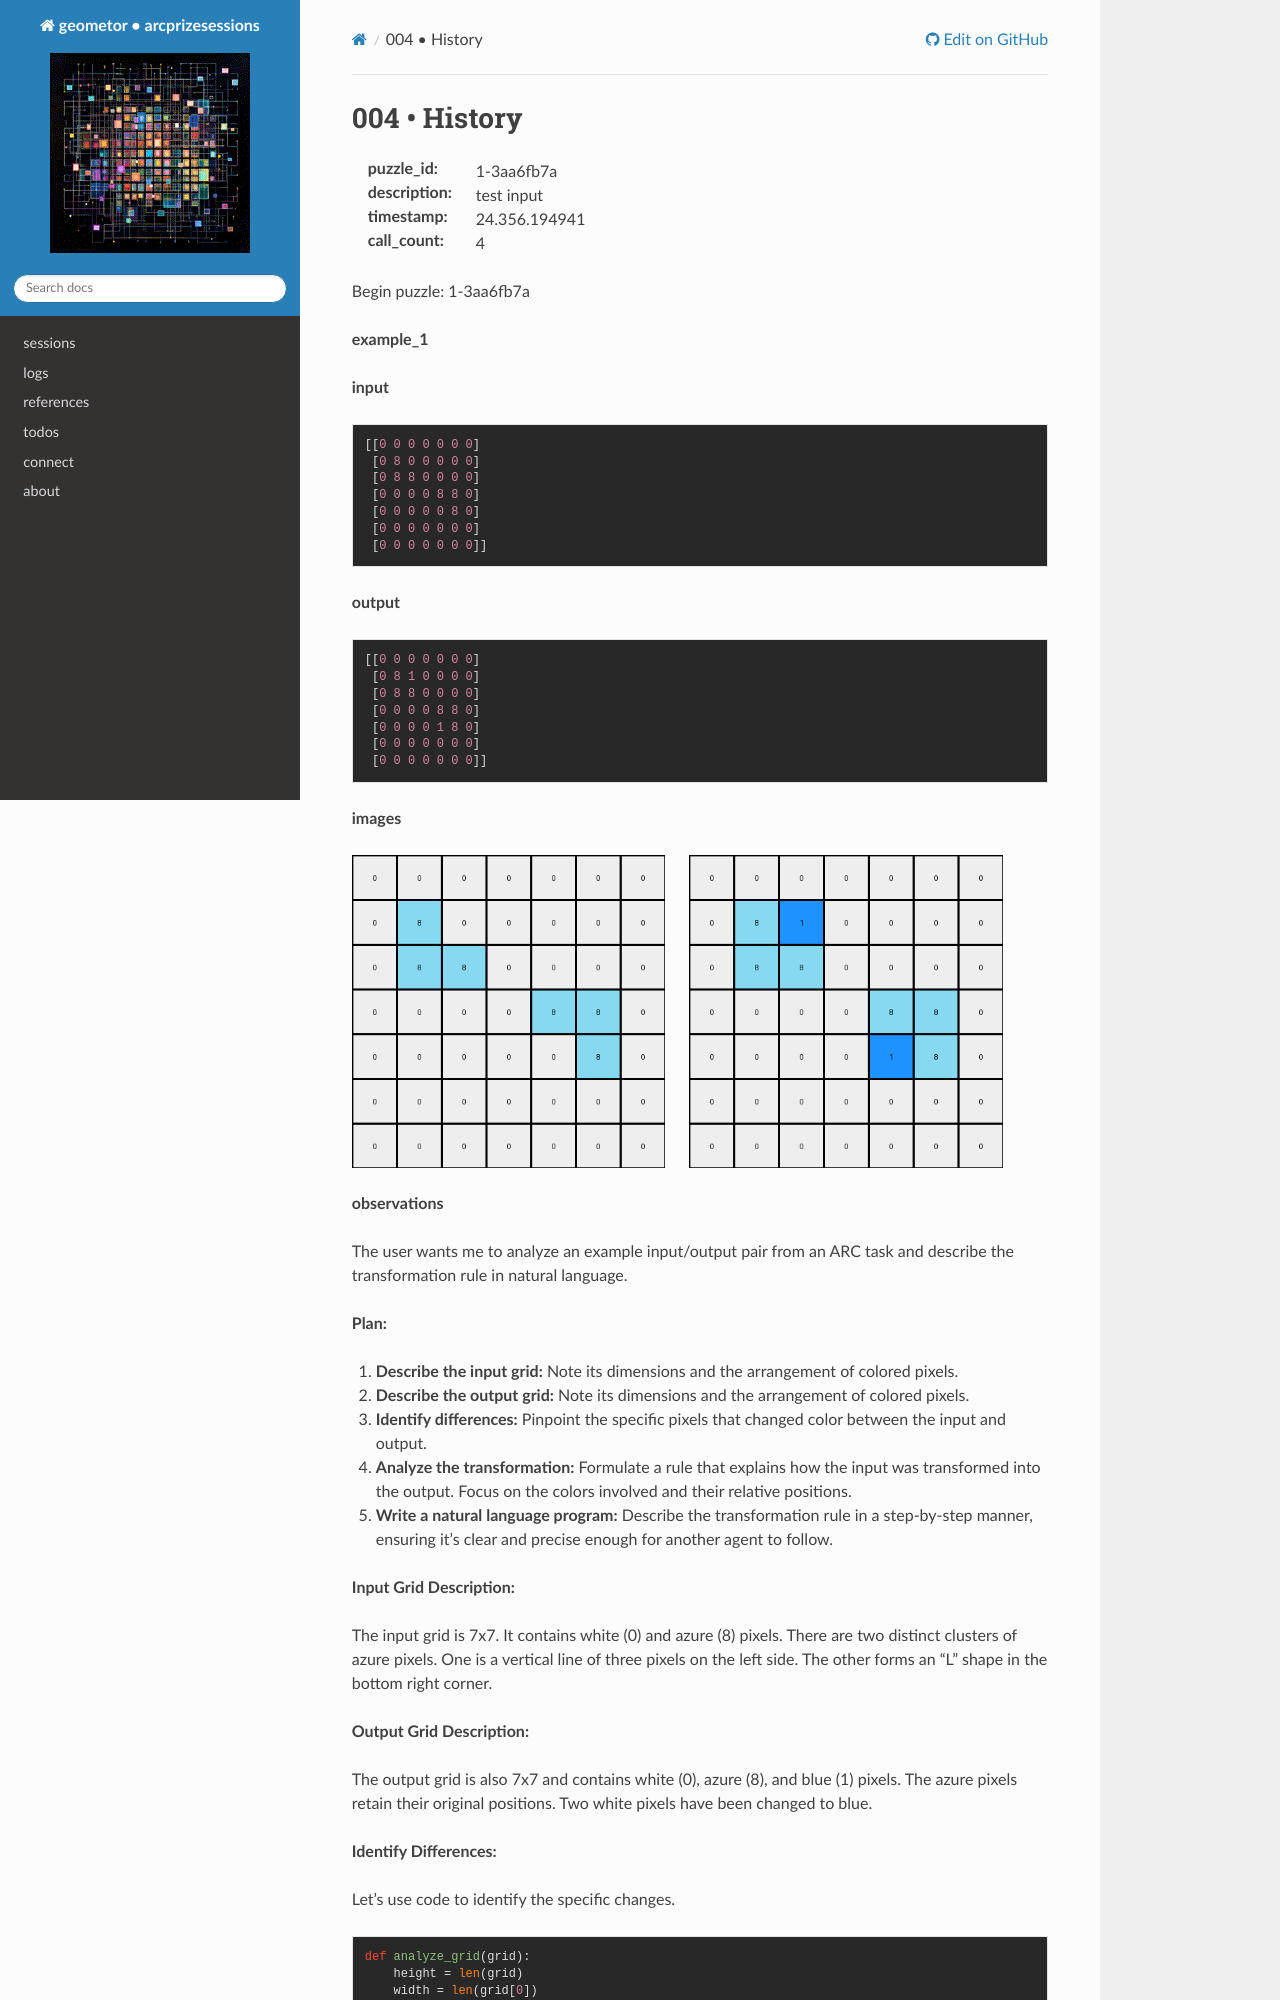

repository: geometor/arcprizesessions · page: sessions/24.356.194941/1-3aa6fb7a/004-history/index.html · generator: sphinx

004 • History
=============

:puzzle_id: 1-3aa6fb7a
:description: test input
:timestamp: 24.356.194941
:call_count: 4






Begin puzzle: 1-3aa6fb7a






**example_1**

**input**

.. code-block::

   [[0 0 0 0 0 0 0]
    [0 8 0 0 0 0 0]
    [0 8 8 0 0 0 0]
    [0 0 0 0 8 8 0]
    [0 0 0 0 0 8 0]
    [0 0 0 0 0 0 0]
    [0 0 0 0 0 0 0]]

**output**

.. code-block::

   [[0 0 0 0 0 0 0]
    [0 8 1 0 0 0 0]
    [0 8 8 0 0 0 0]
    [0 0 0 0 8 8 0]
    [0 0 0 0 1 8 0]
    [0 0 0 0 0 0 0]
    [0 0 0 0 0 0 0]]

**images**





.. image:: _images/000-example_1_input.png
   :align: left
   :width: 45%




.. image:: _images/000-example_1_output.png
   :align: left
   :width: 45%





**observations**






The user wants me to analyze an example input/output pair from an ARC task and describe the transformation rule in natural language.

**Plan:**


#. **Describe the input grid:**  Note its dimensions and the arrangement of colored pixels.
#. **Describe the output grid:** Note its dimensions and the arrangement of colored pixels.
#. **Identify differences:** Pinpoint the specific pixels that changed color between the input and output.
#. **Analyze the transformation:** Formulate a rule that explains how the input was transformed into the output. Focus on the colors involved and their relative positions.
#. **Write a natural language program:**  Describe the transformation rule in a step-by-step manner, ensuring it's clear and precise enough for another agent to follow.






**Input Grid Description:**

The input grid is 7x7. It contains white (0) and azure (8) pixels. There are two distinct clusters of azure pixels. One is a vertical line of three pixels on the left side. The other forms an "L" shape in the bottom right corner.

**Output Grid Description:**

The output grid is also 7x7 and contains white (0), azure (8), and blue (1) pixels. The azure pixels retain their original positions. Two white pixels have been changed to blue.

**Identify Differences:**

Let's use code to identify the specific changes.

.. code-block:: python

   def analyze_grid(grid):
       height = len(grid)
       width = len(grid[0])
       colors = {}
       for row in grid:
           for pixel in row:
               colors[pixel] = colors.get(pixel, 0) + 1
       return {"height": height, "width": width, "colors": colors}

   input_grid = [[0, 0, 0, 0, 0, 0, 0],
                 [0, 8, 0, 0, 0, 0, 0],
                 [0, 8, 8, 0, 0, 0, 0],
                 [0, 0, 0, 0, 8, 8, 0],
                 [0, 0, 0, 0, 0, 8, 0],
                 [0, 0, 0, 0, 0, 0, 0],
                 [0, 0, 0, 0, 0, 0, 0]]

   output_grid = [[0, 0, 0, 0, 0, 0, 0],
                  [0, 8, 1, 0, 0, 0, 0],
                  [0, 8, 8, 0, 0, 0, 0],
                  [0, 0, 0, 0, 8, 8, 0],
                  [0, 0, 0, 0, 1, 8, 0],
                  [0, 0, 0, 0, 0, 0, 0],
                  [0, 0, 0, 0, 0, 0, 0]]

   input_analysis = analyze_grid(input_grid)
   output_analysis = analyze_grid(output_grid)

   print("Input Analysis:", input_analysis)
   print("Output Analysis:", output_analysis)

   differences = []
   for r in range(len(input_grid)):
       for c in range(len(input_grid[0])):
           if input_grid[r][c] != output_grid[r][c]:
               differences.append(((r, c), input_grid[r][c], output_grid[r][c]))

   print("Differences (row, col), input_color, output_color:", differences)

.. code-block:: yaml
